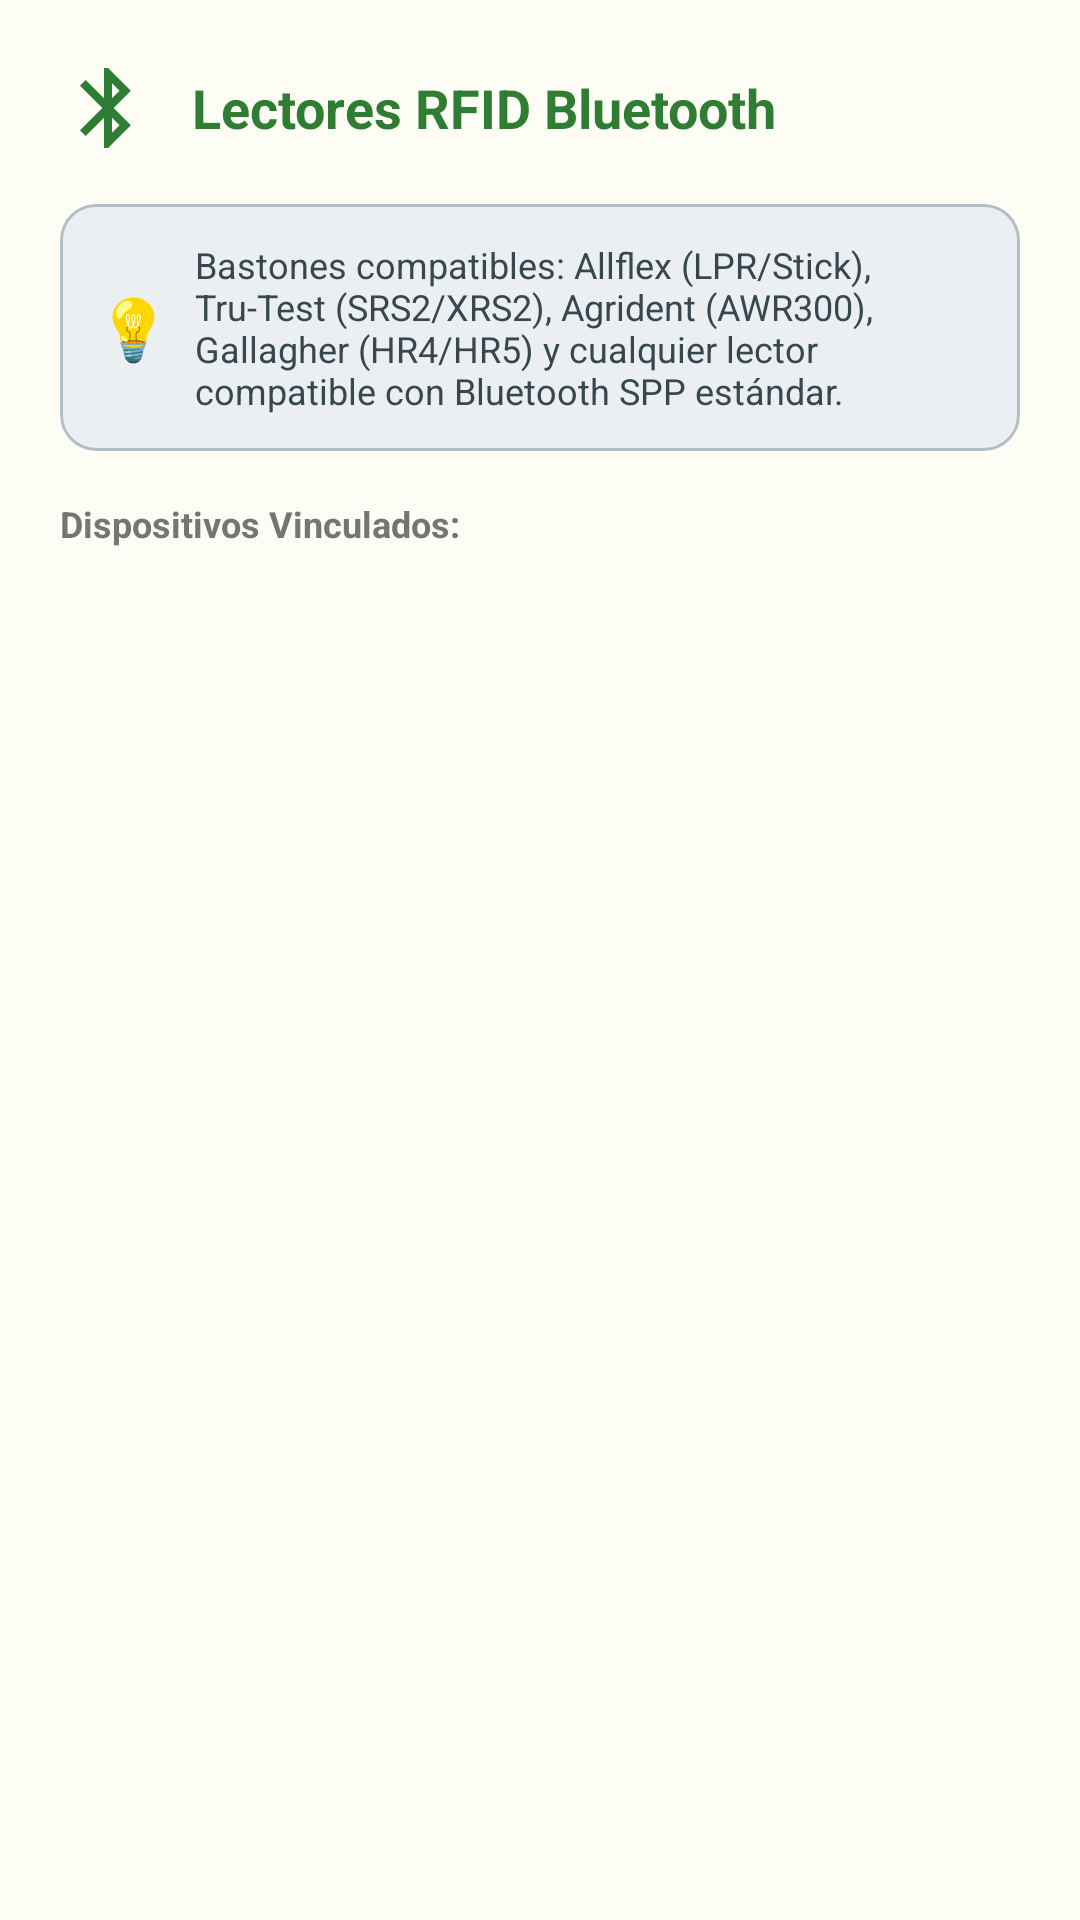

Here is an Android app screen rendered from its layout file. Give the layout XML and the strings, colors and styles it references.
<!-- AndroidManifest.xml: application theme Theme.AgroTrackApp -->
<!-- res/layout/dialog_bluetooth_devices.xml -->
<?xml version="1.0" encoding="utf-8"?>
<LinearLayout
    xmlns:android="http://schemas.android.com/apk/res/android"
    xmlns:app="http://schemas.android.com/apk/res-auto"
    android:layout_width="match_parent"
    android:layout_height="wrap_content"
    android:orientation="vertical"
    android:padding="20dp">

    
    <LinearLayout
        android:layout_width="match_parent"
        android:layout_height="wrap_content"
        android:orientation="horizontal"
        android:gravity="center_vertical"
        android:layout_marginBottom="16dp">

        <ImageView
            android:layout_width="32dp"
            android:layout_height="32dp"
            android:src="@drawable/ic_bluetooth_white"
            app:tint="@color/md_theme_light_primary"
            android:layout_marginEnd="12dp"
            android:contentDescription="Bluetooth" />

        <TextView
            android:layout_width="wrap_content"
            android:layout_height="wrap_content"
            android:text="Lectores RFID Bluetooth"
            android:textSize="18sp"
            android:textStyle="bold"
            android:textColor="@color/md_theme_light_primary" />
    </LinearLayout>

    
    <com.google.android.material.card.MaterialCardView
        android:layout_width="match_parent"
        android:layout_height="wrap_content"
        android:layout_marginBottom="16dp"
        app:cardCornerRadius="12dp"
        app:cardElevation="0dp"
        app:strokeColor="#B0BEC5"
        app:strokeWidth="1dp"
        app:cardBackgroundColor="#ECEFF1">

        <LinearLayout
            android:layout_width="match_parent"
            android:layout_height="wrap_content"
            android:orientation="horizontal"
            android:padding="12dp"
            android:gravity="center_vertical">

            <TextView
                android:layout_width="wrap_content"
                android:layout_height="wrap_content"
                android:text="💡"
                android:textSize="20sp"
                android:layout_marginEnd="8dp" />

            <TextView
                android:layout_width="0dp"
                android:layout_height="wrap_content"
                android:layout_weight="1"
                android:text="Bastones compatibles: Allflex (LPR/Stick), Tru-Test (SRS2/XRS2), Agrident (AWR300), Gallagher (HR4/HR5) y cualquier lector compatible con Bluetooth SPP estándar."
                android:textColor="#37474F"
                android:textSize="12sp" />
        </LinearLayout>
    </com.google.android.material.card.MaterialCardView>

    <TextView
        android:layout_width="match_parent"
        android:layout_height="wrap_content"
        android:text="Dispositivos Vinculados:"
        android:textSize="12sp"
        android:textStyle="bold"
        android:textColor="@color/text_gray"
        android:layout_marginBottom="8dp" />

    
    <ScrollView
        android:layout_width="match_parent"
        android:layout_height="220dp"
        android:fadeScrollbars="false">

        <LinearLayout
            android:id="@+id/layoutDeviceListContainer"
            android:layout_width="match_parent"
            android:layout_height="wrap_content"
            android:orientation="vertical" />
    </ScrollView>

</LinearLayout>
<!-- resources referenced by this layout -->
<resources>
  <color name="md_theme_light_primary">#2E7D32</color>
  <color name="text_gray">#757575</color>
  <!-- drawable ic_bluetooth_white (drawable) -->
  <vector xmlns:android="http://schemas.android.com/apk/res/android" android:width="24dp" android:height="24dp" android:viewportWidth="24" android:viewportHeight="24" android:tint="?attr/colorControlNormal"><path android:fillColor="@android:color/white" android:pathData="M17.71,7.71L12,2h-1v7.59L6.41,5 5,6.41 10.59,12 5,17.59 6.41,19 11,14.41V22h1l5.71,-5.71 -4.3,-4.29 4.3,-4.29zM13,5.83l1.88,1.88L13,9.59V5.83zm1.88,10.46L13,18.17v-3.76l1.88,1.88z"/></vector>
  <style name="Theme.AgroTrackApp" parent="Base.Theme.AgroTrackApp" />
  <style name="Base.Theme.AgroTrackApp" parent="Theme.Material3.Light.NoActionBar">
          
          <item name="android:forceDarkAllowed" tools:targetApi="q">false</item>
          
          <item name="colorPrimary">@color/md_theme_light_primary</item>
          <item name="colorOnPrimary">@color/md_theme_light_onPrimary</item>
          <item name="colorPrimaryContainer">@color/md_theme_light_primaryContainer</item>
          <item name="colorOnPrimaryContainer">@color/md_theme_light_onPrimaryContainer</item>
          
          
          <item name="colorSecondary">@color/md_theme_light_secondary</item>
          <item name="colorOnSecondary">@color/md_theme_light_onSecondary</item>
          
          
          <item name="android:colorBackground">@color/md_theme_light_background</item>
          <item name="android:windowBackground">@color/md_theme_light_background</item>
          <item name="colorOnBackground">@color/md_theme_light_onBackground</item>
          <item name="colorSurface">@color/md_theme_light_surface</item>
          <item name="colorOnSurface">@color/md_theme_light_onSurface</item>
          <item name="colorSurfaceVariant">@color/md_theme_light_surfaceVariant</item>
          <item name="colorOnSurfaceVariant">@color/md_theme_light_onSurfaceVariant</item>
          
          
          <item name="android:statusBarColor">?attr/colorPrimary</item>
          <item name="android:windowLightStatusBar">false</item>
      </style>
  <color name="md_theme_light_onPrimary">#FFFFFF</color>
  <color name="md_theme_light_primaryContainer">#A5F5A9</color>
  <color name="md_theme_light_onPrimaryContainer">#002106</color>
  <color name="md_theme_light_secondary">#52634F</color>
  <color name="md_theme_light_onSecondary">#FFFFFF</color>
  <color name="md_theme_light_background">#FDFDF5</color>
  <color name="md_theme_light_onBackground">#1A1C18</color>
  <color name="md_theme_light_surface">#FDFDF5</color>
  <color name="md_theme_light_onSurface">#1A1C18</color>
  <color name="md_theme_light_surfaceVariant">#DFE4D7</color>
  <color name="md_theme_light_onSurfaceVariant">#43483E</color>
</resources>
